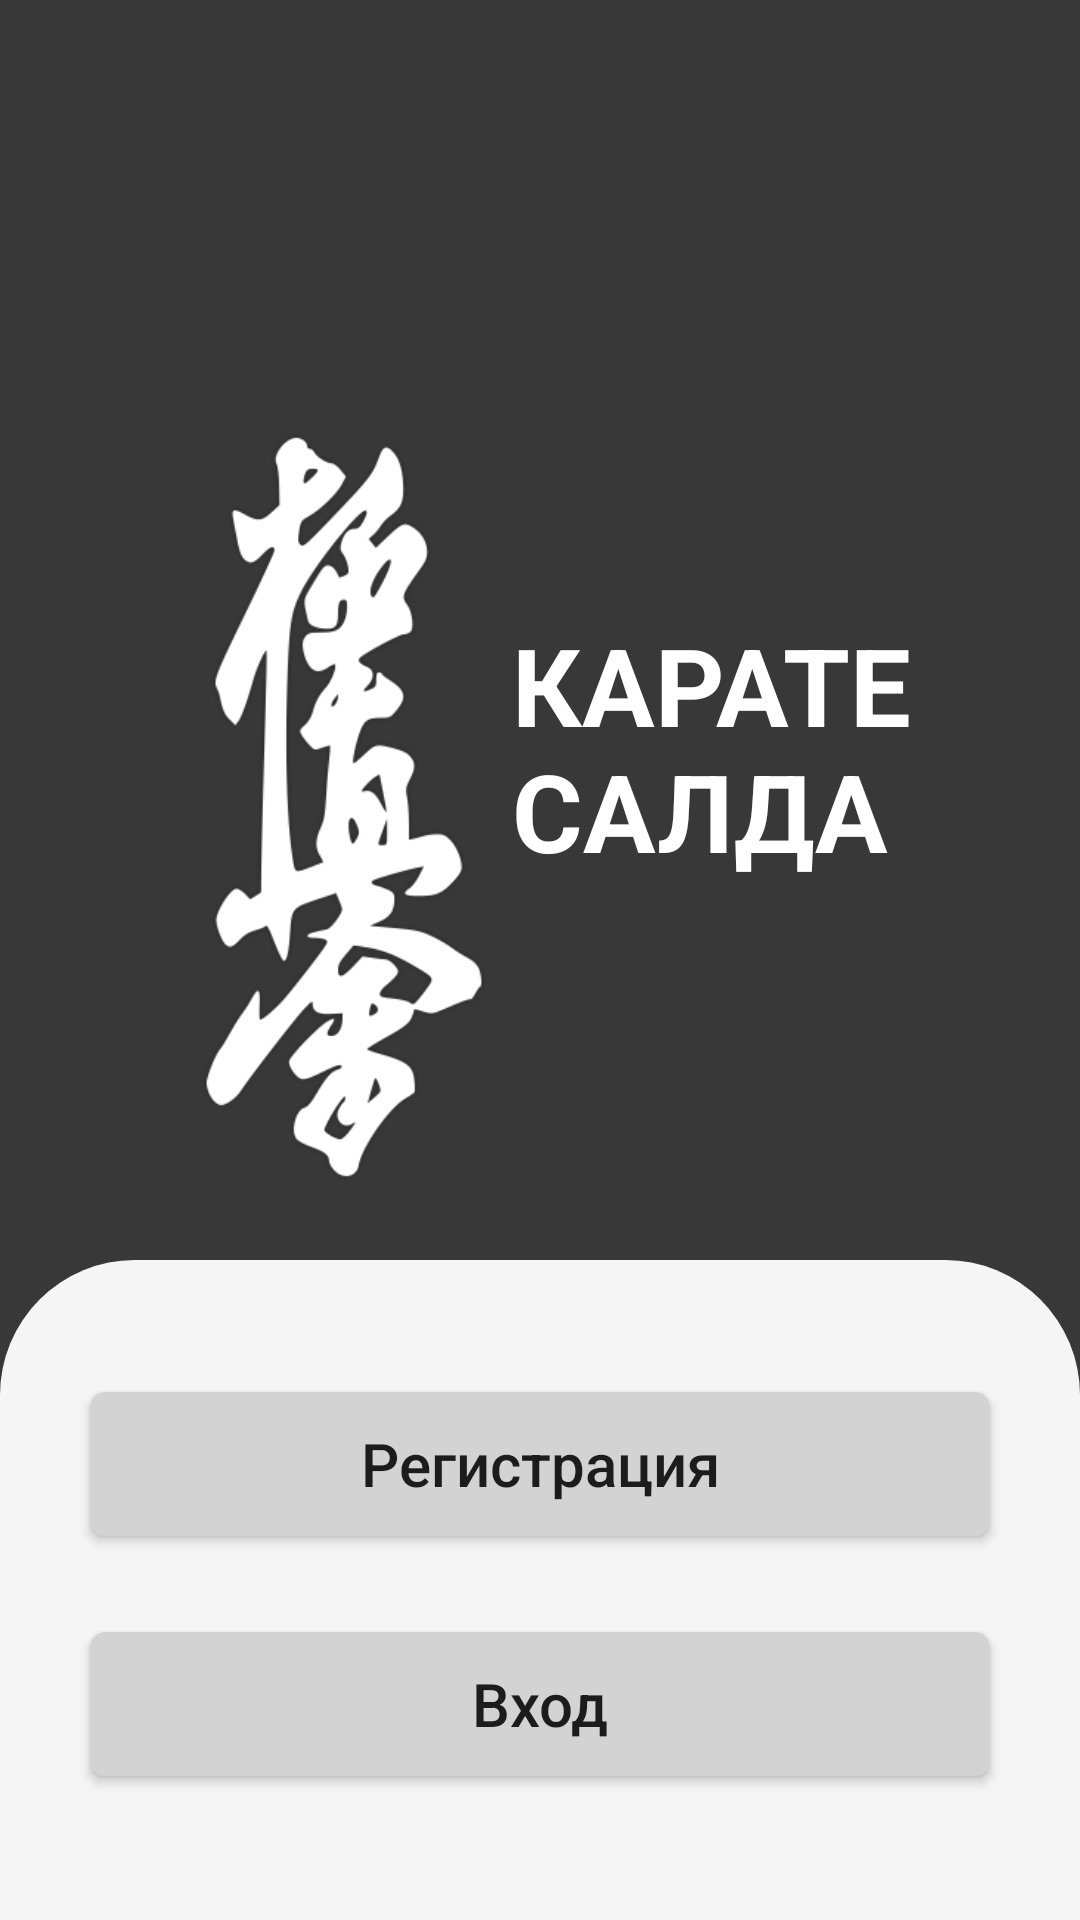

Android layout source for this screen:
<!-- AndroidManifest.xml: application theme Theme.CIS -->
<!-- res/layout/fragment_sign_in_up.xml -->
<?xml version="1.0" encoding="utf-8"?>
<androidx.constraintlayout.widget.ConstraintLayout
    android:id="@+id/fragmentSignInUp"
    xmlns:android="http://schemas.android.com/apk/res/android"
    xmlns:app="http://schemas.android.com/apk/res-auto"
    xmlns:tools="http://schemas.android.com/tools"
    android:layout_width="match_parent"
    android:layout_height="match_parent"
    tools:context=".presentation.signUpIn.SignInUpFragment"
    android:background="@color/primary_dark_grey">

    <ImageView
        android:id="@+id/imageView"
        android:layout_width="112dp"
        android:layout_height="250dp"
        android:layout_marginTop="144dp"
        android:src="@drawable/kyokushinkai_white"
        app:layout_constraintEnd_toEndOf="parent"
        app:layout_constraintHorizontal_bias="0.237"
        app:layout_constraintStart_toStartOf="parent"
        app:layout_constraintTop_toTopOf="parent" />

    <TextView
        android:id="@+id/karateTextView"
        android:layout_width="152dp"
        android:layout_height="wrap_content"
        android:layout_marginTop="204dp"
        android:text="@string/karate_salda"
        android:textAllCaps="true"
        android:textColor="@color/white"
        android:textSize="36sp"
        android:textStyle="bold"
        app:layout_constraintEnd_toEndOf="parent"
        app:layout_constraintHorizontal_bias="0.0"
        app:layout_constraintStart_toEndOf="@+id/imageView"
        app:layout_constraintTop_toTopOf="parent" />

    <View
        android:id="@+id/view"
        android:layout_width="0dp"
        android:layout_height="220dp"
        android:background="@drawable/sign_in_up_view_style"
        app:layout_constraintBottom_toBottomOf="parent"
        app:layout_constraintEnd_toEndOf="parent"
        app:layout_constraintHorizontal_bias="1.0"
        app:layout_constraintStart_toStartOf="parent"
        app:layout_constraintTop_toBottomOf="@+id/imageView"
        app:layout_constraintVertical_bias="1.0" />

    <androidx.appcompat.widget.AppCompatButton
        android:id="@+id/signInButton"
        android:layout_width="300dp"
        android:layout_height="wrap_content"
        android:background="@drawable/sign_edit_text_style"
        android:text="@string/sign_in"
        android:textAllCaps="false"
        android:textSize="20sp"
        app:layout_constraintBottom_toBottomOf="parent"
        app:layout_constraintEnd_toEndOf="parent"
        app:layout_constraintStart_toStartOf="@+id/view"
        app:layout_constraintTop_toBottomOf="@+id/signUpButton"
        app:layout_constraintVertical_bias="0.4" />

    <androidx.appcompat.widget.AppCompatButton
        android:id="@+id/signUpButton"
        android:layout_width="300dp"
        android:layout_height="wrap_content"
        android:layout_marginTop="44dp"
        android:background="@drawable/sign_edit_text_style"
        android:text="@string/sign_up"
        android:textAllCaps="false"
        android:textSize="20sp"
        app:layout_constraintEnd_toEndOf="@+id/view"
        app:layout_constraintStart_toStartOf="@+id/view"
        app:layout_constraintTop_toTopOf="@+id/view" />


</androidx.constraintlayout.widget.ConstraintLayout>
<!-- resources referenced by this layout -->
<resources>
  <color name="primary_dark_grey">#383838</color>
  <color name="white">#FFFFFFFF</color>
  <!-- drawable kyokushinkai_white: png bitmap (drawable, 37478 bytes) -->
  <!-- drawable sign_edit_text_style (drawable) -->
  <?xml version="1.0" encoding="utf-8"?>
  <selector
      xmlns:android="http://schemas.android.com/apk/res/android">
      <item>
          <shape>
              <solid android:color="#D3D3D3"/>
              <corners
                  android:topLeftRadius="5dip"
                  android:topRightRadius="5dip"
                  android:bottomRightRadius="5dip"
                  android:bottomLeftRadius="5dip"/>
          </shape>
      </item>
  </selector>
  <!-- drawable sign_in_up_view_style (drawable) -->
  <?xml version="1.0" encoding="utf-8"?>
  <selector
      xmlns:android="http://schemas.android.com/apk/res/android">
      <item>
          <shape>
              <solid android:color="@color/primary_grey"/>
              <corners
                  android:topLeftRadius="45dip"
                  android:topRightRadius="45dip"/>
          </shape>
      </item>
  </selector>
  <string name="karate_salda">Карате Салда</string>
  <string name="sign_in">Вход</string>
  <string name="sign_up">Регистрация</string>
  <style name="Theme.CIS" parent="Theme.MaterialComponents.DayNight.DarkActionBar">
          
          <item name="colorPrimary">@color/primary_dark_grey</item>
          <item name="colorPrimaryVariant">@color/primary_dark_grey</item>
          <item name="colorOnPrimary">@color/white</item>
          
          <item name="colorSecondary">@color/teal_200</item>
          <item name="colorSecondaryVariant">@color/teal_700</item>
          <item name="colorOnSecondary">@color/black</item>
          
          <item name="android:statusBarColor" tools:targetApi="l">?attr/colorPrimaryVariant</item>
          
      </style>
  <color name="primary_grey">#F5F5F5</color>
  <color name="teal_200">#FF03DAC5</color>
  <color name="teal_700">#FF018786</color>
  <color name="black">#FF000000</color>
</resources>
